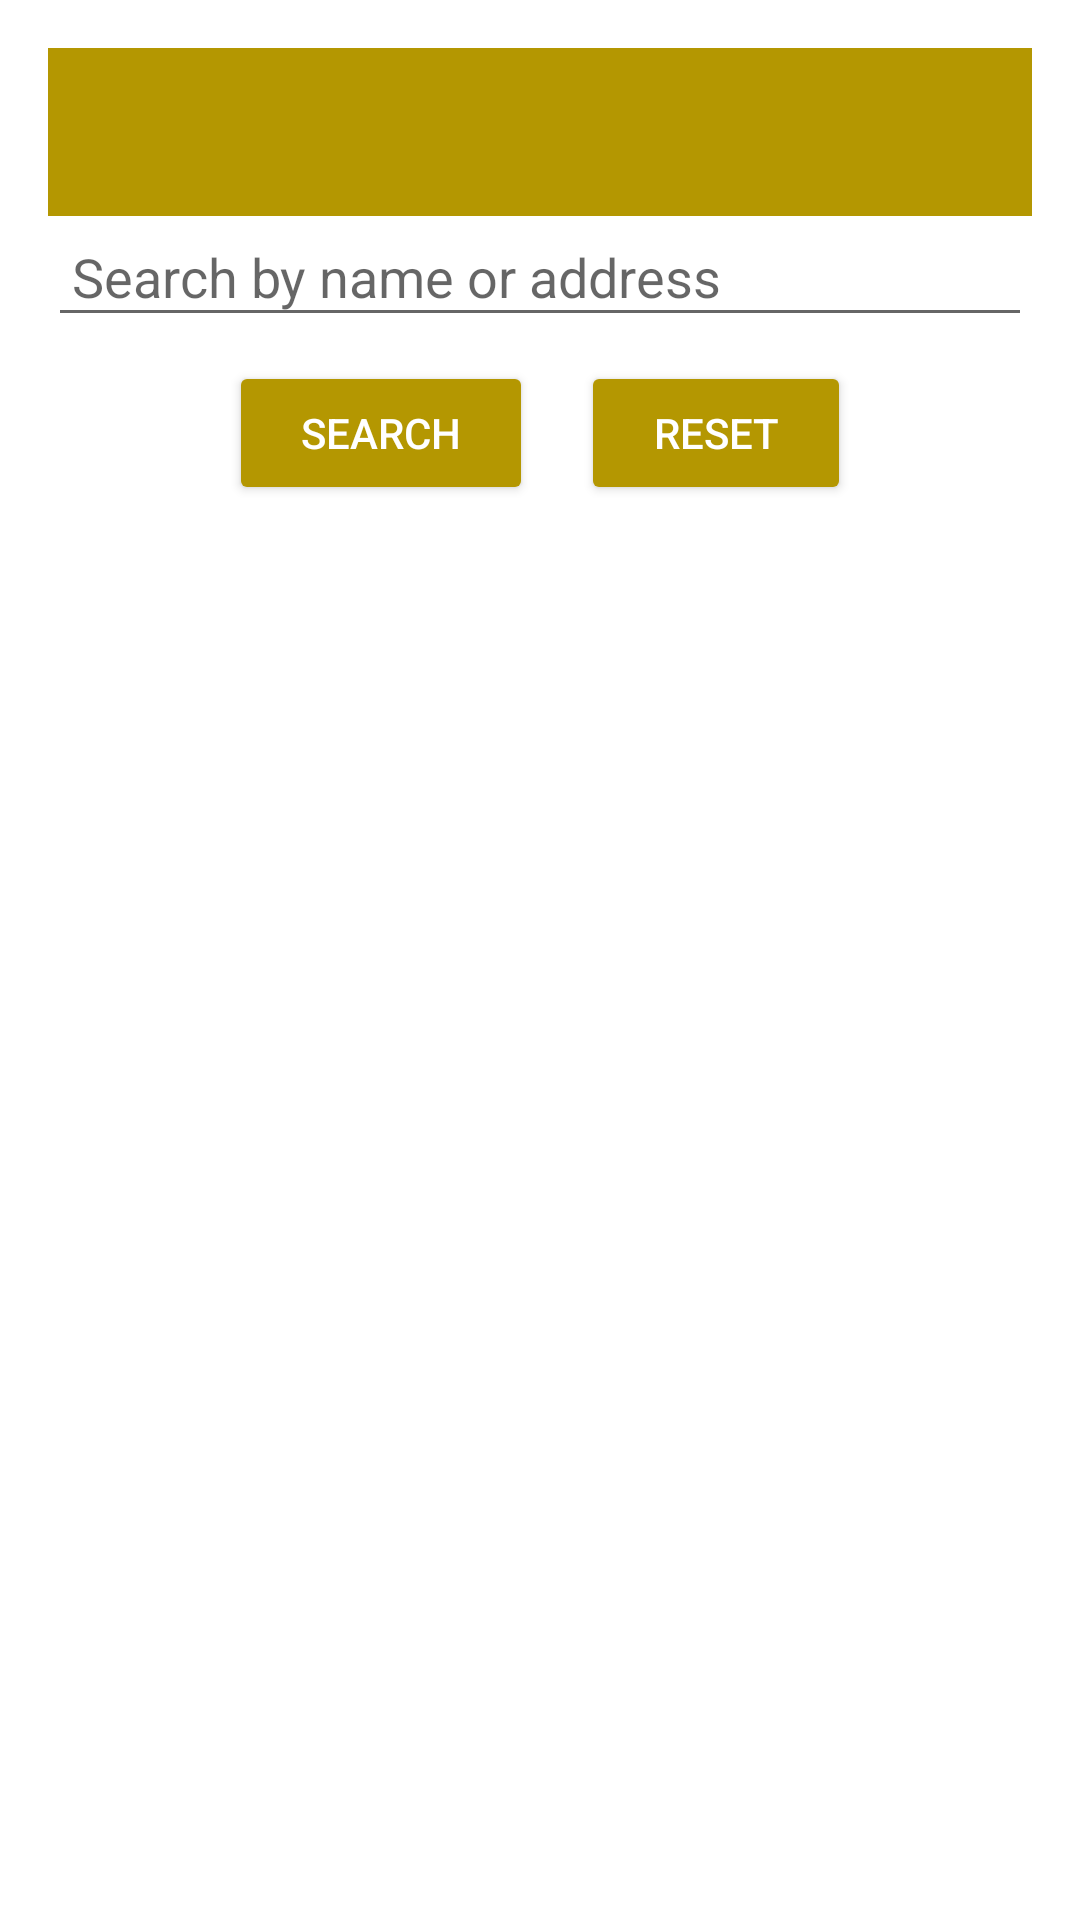

Here is an Android app screen rendered from its layout file. Give the layout XML and the strings, colors and styles it references.
<!-- AndroidManifest.xml: application theme Theme.Electric -->
<!-- res/layout/activity_customer_list.xml -->
<LinearLayout xmlns:android="http://schemas.android.com/apk/res/android"
    xmlns:tools="http://schemas.android.com/tools"
    android:layout_width="match_parent"
    android:layout_height="match_parent"
    xmlns:app="http://schemas.android.com/apk/res-auto"
    android:orientation="vertical"
    android:padding="16dp"
    tools:ignore="ExtraText">

    
    <androidx.appcompat.widget.Toolbar
        android:id="@+id/toolbar"
        android:layout_width="match_parent"
        android:layout_height="wrap_content"
        android:background="#B49701"
        app:titleTextColor="@android:color/white"
        app:navigationIcon="@drawable/ic_arrow_back"
        android:title="Customer List"
        />

    
    <EditText
        android:id="@+id/etSearch"
        android:layout_width="match_parent"
        android:layout_height="wrap_content"
        android:hint="Search by name or address"
        android:padding="8dp"/>

    
    <LinearLayout
        android:layout_width="match_parent"
        android:layout_height="wrap_content"
        android:gravity="center"
        android:orientation="horizontal"
        android:paddingTop="8dp">

        <Button
            android:id="@+id/btnSearch"
            android:layout_width="wrap_content"
            android:layout_height="wrap_content"
            android:paddingStart="24dp"
            android:paddingEnd="24dp"
            android:text="Search"
            android:backgroundTint="#B49701"
            android:textColor="@android:color/white"
             />

        <Button
            android:id="@+id/btnReset"
            android:layout_width="wrap_content"
            android:layout_height="wrap_content"
            android:layout_marginStart="16dp"
            android:paddingStart="24dp"
            android:paddingEnd="24dp"
            android:text="Reset"
            android:backgroundTint="#B49701"
            android:textColor="@android:color/white"
             />

    </LinearLayout>

    
    <TextView
        android:id="@+id/tvNoResults"
        android:layout_width="wrap_content"
        android:layout_height="wrap_content"
        android:text="No results found"
        android:visibility="gone"
        android:layout_gravity="center"
        android:textColor="@android:color/holo_red_dark"
        android:textSize="16sp"
        android:paddingTop="16dp"/>

    
    <androidx.recyclerview.widget.RecyclerView
        android:id="@+id/recyclerView"
        android:layout_width="match_parent"
        android:layout_height="wrap_content"/>
</LinearLayout>
<!-- resources referenced by this layout -->
<resources>
  <style name="Theme.Electric" parent="Base.Theme.Electric" />
  <style name="Base.Theme.Electric" parent="Theme.MaterialComponents.DayNight.NoActionBar">
          
          <item name="colorPrimary">@color/colorPrimary</item>
          <item name="colorPrimaryDark">@color/colorYellow</item>
          <item name="colorAccent">@color/colorAccent</item>
      </style>
  <color name="colorPrimary">#673AB7</color>
  <color name="colorYellow">#B49701</color>
  <color name="colorAccent">#B49701</color>
</resources>
